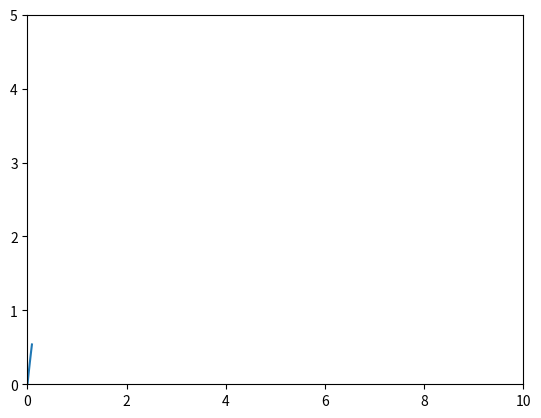

The matplotlib source for this figure:
import numpy as np
import matplotlib.pyplot as plt
import matplotlib.animation as animation

fig, ax = plt.subplots()

g = 9.8                                                        #value of gravity
v = 10.0                                                       #initial velocity
theta = 40.0 * np.pi / 180.0                                   #initial angle of launch in radians
t = 2 * v * np.sin(theta) / g                                  
t = np.arange(0, 0.1, 0.01)                                    #time of flight into an array
x = np.arange(0, 0.1, 0.01)
line, = ax.plot(x, v * np.sin(theta) * x - (0.5) * g * x**2)   # plot of x and y in time

def animate(i):
    """change the divisor of i to get a faster (but less precise) animation """
    line.set_xdata(v * np.cos(theta) * (t + i /10.0))
    line.set_ydata(v * np.sin(theta) * (x + i /10.0) - (0.5) * g * (x + i / 10.0)**2)  
    return line,

plt.axis([0.0, 10.0, 0.0, 5.0])
ax.set_autoscale_on(False)

ani = animation.FuncAnimation(fig, animate, np.arange(1, 200))
plt.show()